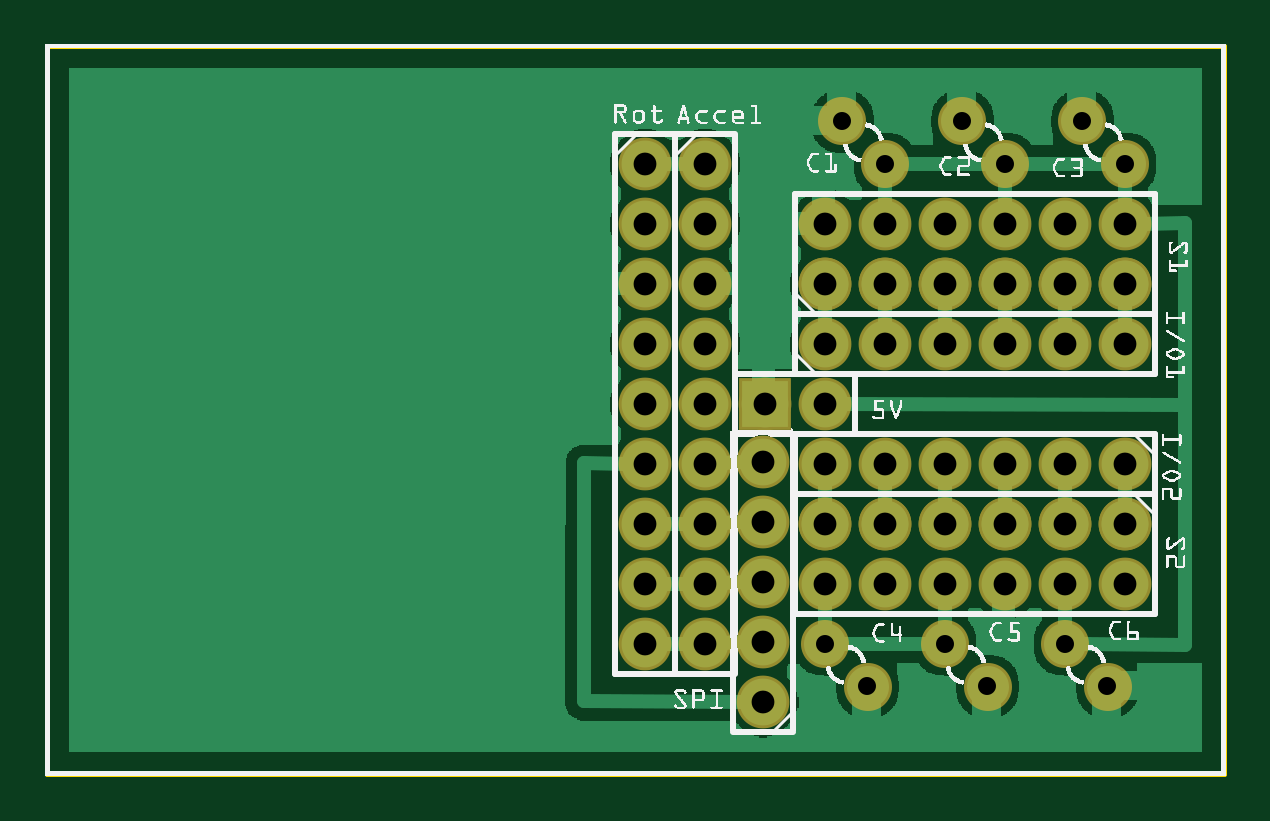
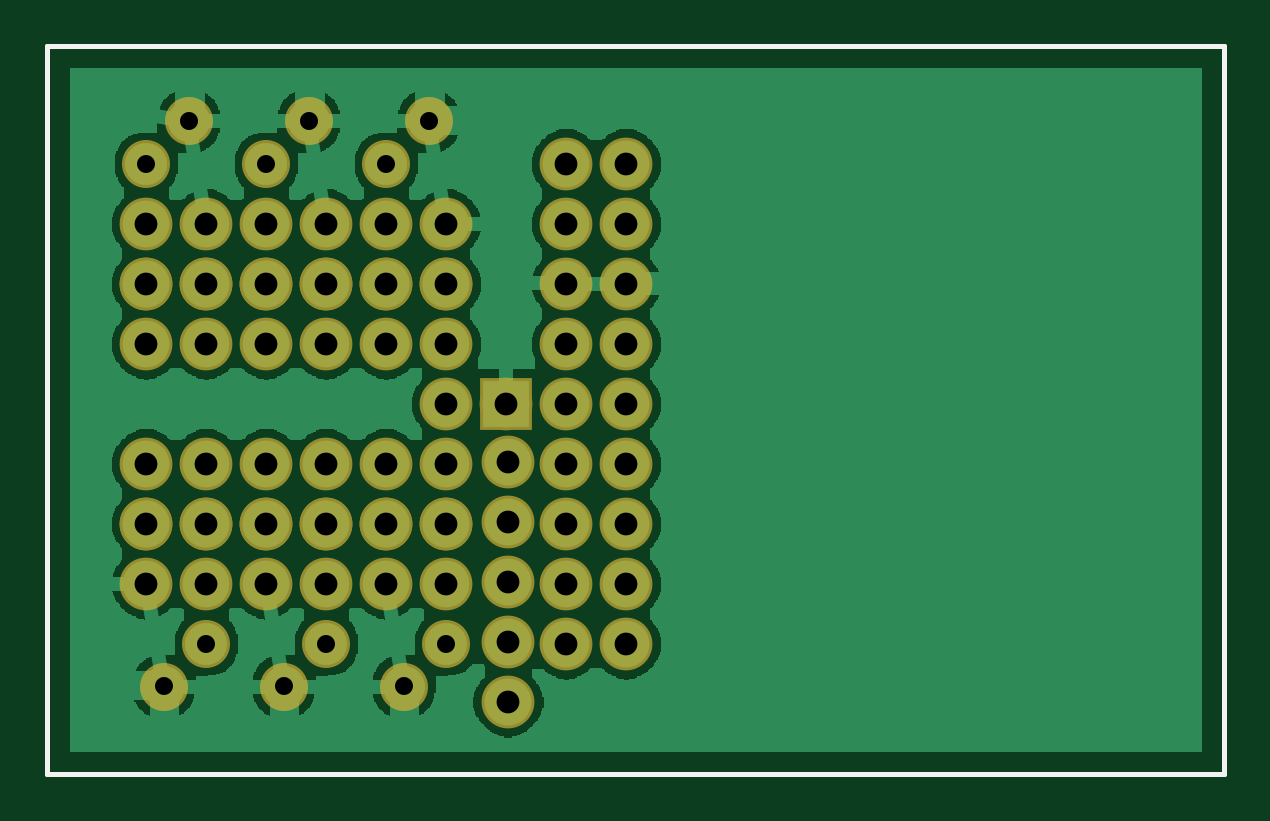
Circuit board: 8 layer files. Board 49.8 x 30.8 mm.
- outline: collector_contour.gm1 (370 bytes)
- bottom_copper: collector_copperBottom.gbl (41895 bytes)
- top_copper: collector_copperTop.gtl (24102 bytes)
- drill: collector_drill.txt (1148 bytes)
- bottom_mask: collector_maskBottom.gbs (1532 bytes)
- top_mask: collector_maskTop.gts (1532 bytes)
- bottom_silk: collector_silkBottom.gbo (360 bytes)
- top_silk: collector_silkTop.gto (154436 bytes)

=== outline: collector_contour.gm1 ===
G04 MADE WITH FRITZING*
G04 WWW.FRITZING.ORG*
G04 DOUBLE SIDED*
G04 HOLES PLATED*
G04 CONTOUR ON CENTER OF CONTOUR VECTOR*
%ASAXBY*%
%FSLAX23Y23*%
%MOIN*%
%OFA0B0*%
%SFA1.0B1.0*%
%ADD10R,1.968500X1.220470*%
%ADD11C,0.008000*%
%ADD10C,0.008*%
%LNCONTOUR*%
G90*
G70*
G54D10*
G54D11*
X4Y1216D02*
X1965Y1216D01*
X1965Y4D01*
X4Y4D01*
X4Y1216D01*
D02*
G04 End of contour*
M02*
=== bottom_copper: collector_copperBottom.gbl (41895 bytes, source omitted) ===
=== top_copper: collector_copperTop.gtl (24102 bytes, source omitted) ===
=== drill: collector_drill.txt ===
M48
INCH
T10C0.038000
T11C0.030000
%
T10
X011970Y005239
X011970Y004239
X011970Y003239
X011970Y002239
X011970Y001239
X011000Y002202
X011000Y003202
X011000Y004202
X011000Y005202
X011000Y006202
X011000Y007202
X011000Y008202
X011000Y009202
X011000Y010202
X010000Y002202
X010000Y003202
X010000Y004202
X010000Y005202
X010000Y006202
X010000Y007202
X010000Y008202
X010000Y009202
X010000Y010202
X018000Y007202
X017000Y007202
X016000Y007202
X015000Y007202
X014000Y007202
X013000Y007202
X013000Y005202
X014000Y005202
X015000Y005202
X016000Y005202
X017000Y005202
X018000Y005202
X013000Y009202
X014000Y009202
X015000Y009202
X016000Y009202
X017000Y009202
X018000Y009202
X018000Y008202
X017000Y008202
X016000Y008202
X015000Y008202
X014000Y008202
X013000Y008202
X018000Y003202
X017000Y003202
X016000Y003202
X015000Y003202
X014000Y003202
X013000Y003202
X013000Y004202
X014000Y004202
X015000Y004202
X016000Y004202
X017000Y004202
X018000Y004202
X013000Y006202
X012000Y006202
T11
X013291Y010910
X014000Y010202
X015291Y010910
X016000Y010202
X017291Y010910
X018000Y010202
X013708Y001494
X012999Y002202
X015708Y001494
X014999Y002202
X017708Y001494
X016999Y002202
T00
M30

=== bottom_mask: collector_maskBottom.gbs ===
G04 MADE WITH FRITZING*
G04 WWW.FRITZING.ORG*
G04 DOUBLE SIDED*
G04 HOLES PLATED*
G04 CONTOUR ON CENTER OF CONTOUR VECTOR*
%ASAXBY*%
%FSLAX23Y23*%
%MOIN*%
%OFA0B0*%
%SFA1.0B1.0*%
%ADD10C,0.088000*%
%ADD11C,0.080000*%
%ADD12R,0.088000X0.088000*%
%LNMASK0*%
G90*
G70*
G54D10*
X1200Y620D03*
X1300Y620D03*
X1800Y420D03*
X1700Y420D03*
X1600Y420D03*
X1500Y420D03*
X1400Y420D03*
X1300Y420D03*
X1800Y420D03*
X1700Y420D03*
X1600Y420D03*
X1500Y420D03*
X1400Y420D03*
X1300Y420D03*
X1300Y320D03*
X1400Y320D03*
X1500Y320D03*
X1600Y320D03*
X1700Y320D03*
X1800Y320D03*
X1300Y820D03*
X1400Y820D03*
X1500Y820D03*
X1600Y820D03*
X1700Y820D03*
X1800Y820D03*
X1300Y820D03*
X1400Y820D03*
X1500Y820D03*
X1600Y820D03*
X1700Y820D03*
X1800Y820D03*
X1800Y920D03*
X1700Y920D03*
X1600Y920D03*
X1500Y920D03*
X1400Y920D03*
X1300Y920D03*
G54D11*
X1700Y220D03*
X1771Y149D03*
X1500Y220D03*
X1571Y149D03*
X1300Y220D03*
X1371Y149D03*
X1800Y1020D03*
X1729Y1091D03*
X1600Y1020D03*
X1529Y1091D03*
X1400Y1020D03*
X1329Y1091D03*
G54D10*
X1800Y520D03*
X1700Y520D03*
X1600Y520D03*
X1500Y520D03*
X1400Y520D03*
X1300Y520D03*
X1300Y720D03*
X1400Y720D03*
X1500Y720D03*
X1600Y720D03*
X1700Y720D03*
X1800Y720D03*
X1000Y1020D03*
X1000Y920D03*
X1000Y820D03*
X1000Y720D03*
X1000Y620D03*
X1000Y520D03*
X1000Y420D03*
X1000Y320D03*
X1000Y220D03*
X1100Y1020D03*
X1100Y920D03*
X1100Y820D03*
X1100Y720D03*
X1100Y620D03*
X1100Y520D03*
X1100Y420D03*
X1100Y320D03*
X1100Y220D03*
X1197Y124D03*
X1197Y224D03*
X1197Y324D03*
X1197Y424D03*
X1197Y524D03*
G54D12*
X1200Y620D03*
G04 End of Mask0*
M02*
=== top_mask: collector_maskTop.gts ===
G04 MADE WITH FRITZING*
G04 WWW.FRITZING.ORG*
G04 DOUBLE SIDED*
G04 HOLES PLATED*
G04 CONTOUR ON CENTER OF CONTOUR VECTOR*
%ASAXBY*%
%FSLAX23Y23*%
%MOIN*%
%OFA0B0*%
%SFA1.0B1.0*%
%ADD10C,0.088000*%
%ADD11C,0.080000*%
%ADD12R,0.088000X0.088000*%
%LNMASK1*%
G90*
G70*
G54D10*
X1200Y620D03*
X1300Y620D03*
X1800Y420D03*
X1700Y420D03*
X1600Y420D03*
X1500Y420D03*
X1400Y420D03*
X1300Y420D03*
X1800Y420D03*
X1700Y420D03*
X1600Y420D03*
X1500Y420D03*
X1400Y420D03*
X1300Y420D03*
X1300Y320D03*
X1400Y320D03*
X1500Y320D03*
X1600Y320D03*
X1700Y320D03*
X1800Y320D03*
X1300Y820D03*
X1400Y820D03*
X1500Y820D03*
X1600Y820D03*
X1700Y820D03*
X1800Y820D03*
X1300Y820D03*
X1400Y820D03*
X1500Y820D03*
X1600Y820D03*
X1700Y820D03*
X1800Y820D03*
X1800Y920D03*
X1700Y920D03*
X1600Y920D03*
X1500Y920D03*
X1400Y920D03*
X1300Y920D03*
G54D11*
X1700Y220D03*
X1771Y149D03*
X1500Y220D03*
X1571Y149D03*
X1300Y220D03*
X1371Y149D03*
X1800Y1020D03*
X1729Y1091D03*
X1600Y1020D03*
X1529Y1091D03*
X1400Y1020D03*
X1329Y1091D03*
G54D10*
X1800Y520D03*
X1700Y520D03*
X1600Y520D03*
X1500Y520D03*
X1400Y520D03*
X1300Y520D03*
X1300Y720D03*
X1400Y720D03*
X1500Y720D03*
X1600Y720D03*
X1700Y720D03*
X1800Y720D03*
X1000Y1020D03*
X1000Y920D03*
X1000Y820D03*
X1000Y720D03*
X1000Y620D03*
X1000Y520D03*
X1000Y420D03*
X1000Y320D03*
X1000Y220D03*
X1100Y1020D03*
X1100Y920D03*
X1100Y820D03*
X1100Y720D03*
X1100Y620D03*
X1100Y520D03*
X1100Y420D03*
X1100Y320D03*
X1100Y220D03*
X1197Y124D03*
X1197Y224D03*
X1197Y324D03*
X1197Y424D03*
X1197Y524D03*
G54D12*
X1200Y620D03*
G04 End of Mask1*
M02*
=== bottom_silk: collector_silkBottom.gbo ===
G04 MADE WITH FRITZING*
G04 WWW.FRITZING.ORG*
G04 DOUBLE SIDED*
G04 HOLES PLATED*
G04 CONTOUR ON CENTER OF CONTOUR VECTOR*
%ASAXBY*%
%FSLAX23Y23*%
%MOIN*%
%OFA0B0*%
%SFA1.0B1.0*%
%ADD10R,1.968500X1.220470X1.952500X1.204470*%
%ADD11C,0.008000*%
%LNSILK0*%
G90*
G70*
G54D11*
X4Y1216D02*
X1965Y1216D01*
X1965Y4D01*
X4Y4D01*
X4Y1216D01*
D02*
G04 End of Silk0*
M02*
=== top_silk: collector_silkTop.gto (154436 bytes, source omitted) ===
